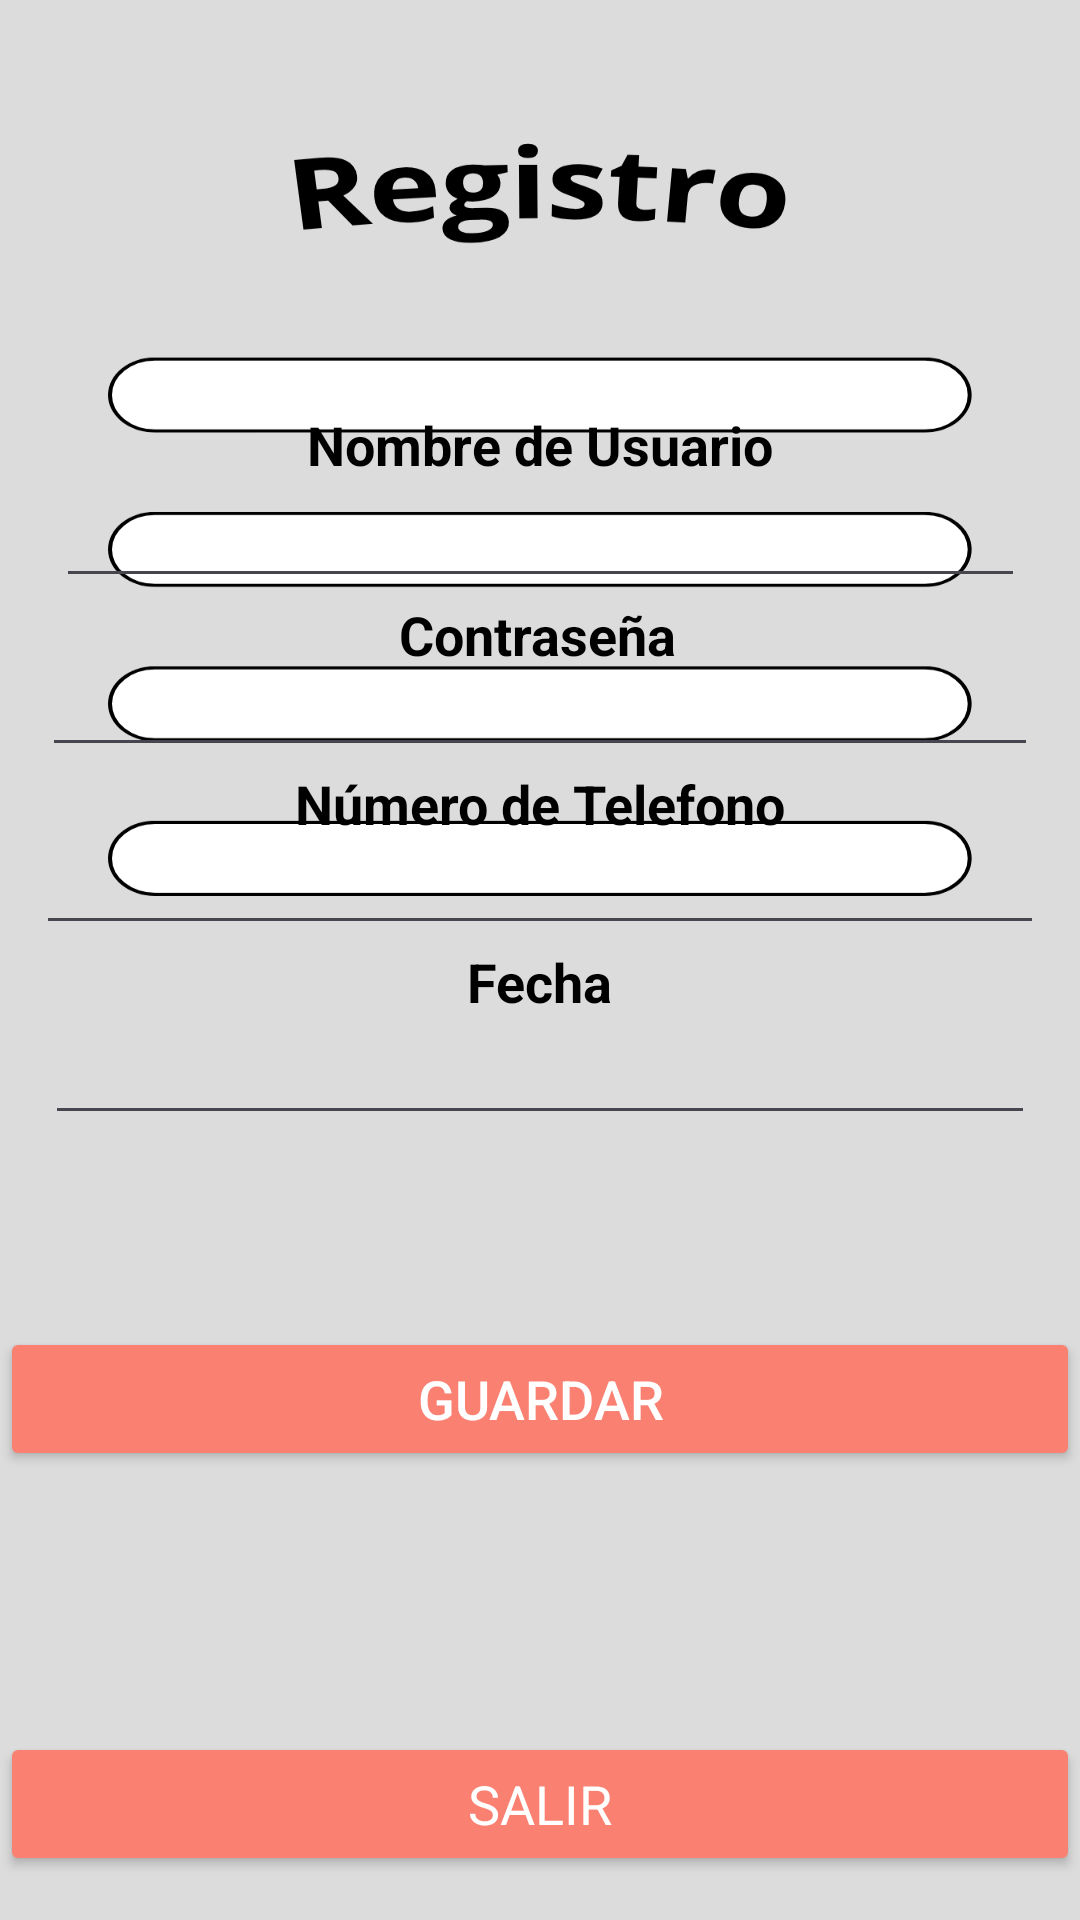

This screen was rendered from an Android layout file. Write that file and the resources it references.
<!-- AndroidManifest.xml: application theme Theme.FRUTERIARANCHOLOPEZAPP -->
<!-- res/layout/activity_registrar_cuenta.xml -->
<?xml version="1.0" encoding="utf-8"?>
<androidx.constraintlayout.widget.ConstraintLayout xmlns:android="http://schemas.android.com/apk/res/android"
    xmlns:app="http://schemas.android.com/apk/res-auto"
    xmlns:tools="http://schemas.android.com/tools"
    android:id="@+id/main"
    android:layout_width="match_parent"
    android:layout_height="match_parent"
    android:background="@drawable/registropage"
    tools:context=".RegistrarCuenta">


    <Button
        android:id="@+id/btnSalir2"
        android:layout_width="0dp"
        android:layout_height="wrap_content"
        android:backgroundTint="#FA8072"
        android:fontFamily="sans-serif"
        android:onClick="onSalir2"
        android:text="Salir"
        android:textAlignment="center"
        android:textColor="#FFFFFF"
        android:textSize="18sp"
        android:textStyle="normal"
        app:icon="@drawable/salirdelmenu1"
        app:iconTint="#FFFFFF"
        app:layout_constraintBottom_toBottomOf="parent"
        app:layout_constraintEnd_toEndOf="parent"
        app:layout_constraintHorizontal_bias="0.0"
        app:layout_constraintStart_toStartOf="parent"
        app:layout_constraintTop_toBottomOf="@+id/button"
        app:layout_constraintVertical_bias="0.857" />

    <TextView
        android:id="@+id/textView15"
        android:layout_width="wrap_content"
        android:layout_height="wrap_content"
        android:layout_marginTop="136dp"
        android:text="Nombre de Usuario"
        android:textColor="#000000"
        android:textSize="18sp"
        android:textStyle="bold"
        app:layout_constraintEnd_toEndOf="parent"
        app:layout_constraintStart_toStartOf="parent"
        app:layout_constraintTop_toTopOf="parent" />

    <EditText
        android:id="@+id/editTextText"
        android:layout_width="323dp"
        android:layout_height="39dp"
        android:ems="10"
        android:inputType="text"
        android:textColor="#000000"
        android:textSize="18sp"
        app:layout_constraintEnd_toEndOf="parent"
        app:layout_constraintStart_toStartOf="parent"
        app:layout_constraintTop_toBottomOf="@+id/textView15" />

    <TextView
        android:id="@+id/textView16"
        android:layout_width="wrap_content"
        android:layout_height="wrap_content"
        android:text="Contraseña"
        android:textColor="#000000"
        android:textSize="18sp"
        android:textStyle="bold"
        app:layout_constraintEnd_toEndOf="parent"
        app:layout_constraintHorizontal_bias="0.498"
        app:layout_constraintStart_toStartOf="parent"
        app:layout_constraintTop_toBottomOf="@+id/editTextText" />

    <EditText
        android:id="@+id/editTextTextPassword"
        android:layout_width="332dp"
        android:layout_height="32dp"
        android:ems="10"
        android:inputType="textPassword"
        android:textColor="#000000"
        android:textSize="18sp"
        app:layout_constraintEnd_toEndOf="parent"
        app:layout_constraintHorizontal_bias="0.497"
        app:layout_constraintStart_toStartOf="parent"
        app:layout_constraintTop_toBottomOf="@+id/textView16" />

    <TextView
        android:id="@+id/textView17"
        android:layout_width="wrap_content"
        android:layout_height="wrap_content"
        android:text="Número de Telefono"
        android:textColor="#000000"
        android:textSize="18sp"
        android:textStyle="bold"
        app:layout_constraintEnd_toEndOf="parent"
        app:layout_constraintStart_toStartOf="parent"
        app:layout_constraintTop_toBottomOf="@+id/editTextTextPassword" />

    <EditText
        android:id="@+id/editTextPhone"
        android:layout_width="336dp"
        android:layout_height="35dp"
        android:ems="10"
        android:inputType="phone"
        android:textColor="#000000"
        android:textSize="18sp"
        app:layout_constraintEnd_toEndOf="parent"
        app:layout_constraintStart_toStartOf="parent"
        app:layout_constraintTop_toBottomOf="@+id/textView17" />

    <TextView
        android:id="@+id/textView18"
        android:layout_width="wrap_content"
        android:layout_height="wrap_content"
        android:text="Fecha"
        android:textColor="#000000"
        android:textSize="18sp"
        android:textStyle="bold"
        app:layout_constraintEnd_toEndOf="parent"
        app:layout_constraintStart_toStartOf="parent"
        app:layout_constraintTop_toBottomOf="@+id/editTextPhone" />

    <EditText
        android:id="@+id/editTextDate"
        android:layout_width="330dp"
        android:layout_height="39dp"
        android:ems="10"
        android:inputType="date"
        android:textColor="#000000"
        android:textSize="18sp"
        app:layout_constraintEnd_toEndOf="parent"
        app:layout_constraintStart_toStartOf="parent"
        app:layout_constraintTop_toBottomOf="@+id/textView18" />

    <Button
        android:id="@+id/button"
        android:layout_width="0dp"
        android:layout_height="wrap_content"
        android:layout_marginTop="64dp"
        android:backgroundTint="#FA8072"
        android:onClick="onGuardarRegistro"
        android:text="Guardar"
        android:textColor="@color/white"
        android:textSize="18sp"
        app:layout_constraintEnd_toEndOf="parent"
        app:layout_constraintStart_toStartOf="parent"
        app:layout_constraintTop_toBottomOf="@+id/editTextDate" />
</androidx.constraintlayout.widget.ConstraintLayout>
<!-- resources referenced by this layout -->
<resources>
  <!-- drawable registropage: png bitmap (drawable, 40243 bytes) -->
  <style name="Theme.FRUTERIARANCHOLOPEZAPP" parent="Base.Theme.FRUTERIARANCHOLOPEZAPP" />
  <style name="Base.Theme.FRUTERIARANCHOLOPEZAPP" parent="Theme.Material3.DayNight.NoActionBar">
          
          
      </style>
  <!-- not gathered from this repository: default colours our renderer supplied (Android Studio template values) -->
  <color name="white">#FFFFFFFF</color>
</resources>
